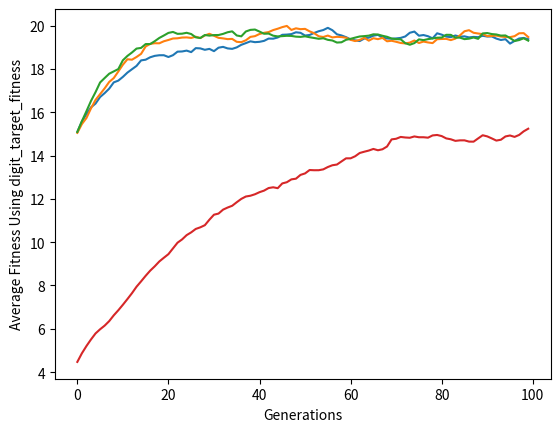

Write the Python code that produced this figure.
import random
import numpy as np
import matplotlib.pyplot as plt

# (A)(i)

pop_size = 1000
pop = [''.join(random.choices(['0', '1'], k=30)) for _ in range(pop_size)]

print(pop)


# Fitness function
def ones_fitness(ind):
    return ind.count('1')


# Mutation function
def simple_mutate(ind):
    pos = random.randint(0, 29)
    ind = ind[:pos] + ('0' if ind[pos] == '1' else '1') + ind[pos + 1:]
    return ind


# Crossover function
def crossover(ind1, ind2):
    pos = random.randint(0, 29)
    ind1, ind2 = ind1[:pos] + ind2[pos:], ind2[:pos] + ind1[pos:]
    return ind1, ind2


# Main loop
def perform(fitness_func, population, mutation):
    generations = 100
    avg_fit = []
    for _ in range(generations):
        # Evaluate fitness
        fit = [fitness_func(ind) for ind in population]

        # Select parents using biased roulette wheel selection
        if sum(fit) > 0:
            probability = np.true_divide(fit, sum(fit))
            parents = np.random.choice(population, size=pop_size, replace=True, p=probability)
        else:
            parents = population

        # Generate offspring
        offspring = []
        for i in range(0, pop_size - 1, 2):
            ind1, ind2 = parents[i], parents[i + 1]
            ind1, ind2 = crossover(ind1, ind2)
            ind1, ind2 = mutation(ind1), mutation(ind2)
            offspring.extend([ind1, ind2])

        # Update population
        population = offspring

        # Calculate average fitness
        avg_fit.append(sum(fit) / len(fit))

    # Plot average fitness
    plt.plot(avg_fit)
    plt.xlabel('Generations')
    plt.ylabel('Average Fitness Using ' + fitness_func.__name__)
    plt.show()


perform(ones_fitness, pop, simple_mutate)


# (A)(ii)

def target_string_fitness(ind):
    target = '011100101011111111010110010101'
    return sum(1 for a, b in zip(ind, target) if a == b)


perform(target_string_fitness, pop, simple_mutate)


# (A)(iii)
def ones_fitness_iii(ind):
    if ind.count('1') > 0:
        return ind.count('1')
    else:
        return 2 * len(ind)


perform(ones_fitness_iii, pop, simple_mutate)


# (A)(iv)
def digit_target_fitness(ind):
    target = '077642659372610341864001850231'
    return sum(1 for a, b in zip(ind, target) if a == b)


def iv_mutate(ind):
    pos = random.randint(0, len(ind) - 1)
    possible_digits = list("0123456789")
    ind = ind[:pos] + random.choice(possible_digits) + ind[pos + 1:]
    return ind


perform(digit_target_fitness, pop, iv_mutate)


